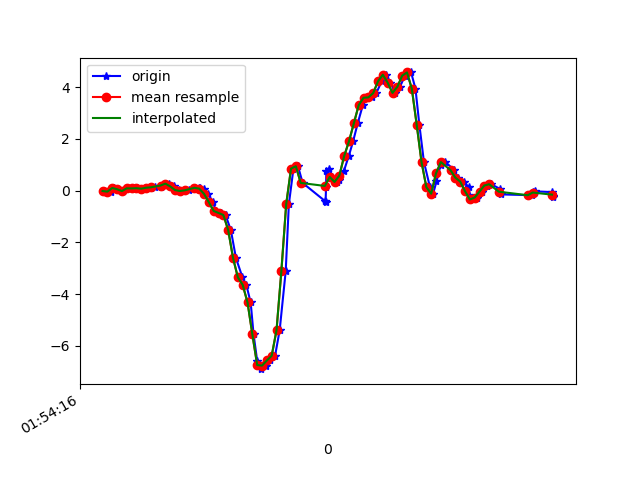

The file beside this chart, header and first rows:
1617760456847, 456093547323240, -0.01885606, 0.23281735, -0.06343296
1617760456873, 456093566377240, -0.04207, -0.05918, -0.01945
1617760456889, 456093585406424, 0.09721, 0.006797, -0.05244
1617760456906, 456093604435608, 0.05078, 0.02024, -0.01579
1617760456925, 456093623489608, -0.0213, -0.1166, -0.03045
1617760456944, 456093642495784, 0.08499, 0.09965, -0.06832
1617760456964, 456093661522792, 0.08133, -0.05673, -0.02556
1617760456983, 456093680574600, 0.0911, -0.2156, -0.05488
1617760457002, 456093699601608, 0.07033, 0.1925, -0.1013
1617760457021, 456093718653384, 0.1082, 0.09721, -0.05732
1617760457040, 456093737680392, 0.1106, -0.1398, -0.1245
1617760457059, 456093756667592, 0.1387, 0.4307, -0.1563
1617760457080, 456093775716808, 0.1473, 0.04223, -0.1221
1617760457097, 456093794741224, 0.2402, 0.00191, -0.1722
1617760457116, 456093813790440, 0.2658, 0.2499, -0.2064
1617760457137, 456093832814856, 0.1583, 0.02268, -0.1404
1617760457156, 456093851810856, 0.0178, -0.1875, -0.1526
1617760457174, 456093870833800, -0.01886, 0.3354, -0.1746
1617760457198, 456093889881512, 0.008022, 0.09721, -0.1123
1617760457239, 456093908904456, 0.1045, 0.173, -0.138
1617760457242, 456093927952168, 0.1058, 0.06788, -0.1392
1617760457259, 456093946953512, 0.04223, 0.07644, -0.1441
1617760457276, 456093965975528, -0.1288, 0.09721, -0.1209
1617760457298, 456093985022312, -0.4538, 0.09476, -0.0952
1617760457308, 456094004044200, -0.7898, -0.01031, -0.06954
1617760457331, 456094023066152, -0.8667, -0.08361, -0.01212
1617760457349, 456094042112936, -0.9461, -0.1337, 0.1186
1617760457371, 456094061104808, -1.529, -0.3292, 0.3385
1617760457392, 456094080125672, -2.606, -0.89, 0.534
1617760457419, 456094099171304, -3.357, -1.586, 0.6965
1617760457435, 456094118192232, -3.646, -2.119, 0.9213
1617760457453, 456094137213096, -4.327, -2.683, 1.113
1617760457465, 456094156264936, -5.561, -3.408, 1.094
1617760457480, 456094175285992, -6.587, -4.181, 0.881
1617760457497, 456094194331816, -6.903, -4.775, 0.5609
1617760457516, 456094213352936, -6.765, -5.111, 0.1907
1617760457535, 456094232373992, -6.567, -5.221, -0.1844
1617760457554, 456094251413224, -6.384, -5.228, -0.5802
1617760457573, 456094270434152, -5.398, -5.06, -0.9076
1617760457598, 456094289455016, -3.115, -4.657, -1.139
1617760457611, 456094308475880, -0.5283, -4.175, -1.263
1617760457630, 456094327521512, 0.8474, -3.71, -1.201
1617760457649, 456094346542440, 0.939, -3.41, -1
1617760457668, 456094365542120, 0.2939, -2.83, -0.7061
1617760457762, 456094384562408, -0.4159, -2.019, -0.4752
1617760457763, 456094403607528, -0.444, -1.19, -0.3591
1617760457765, 456094422627944, 0.1436, -0.5222, -0.2956
1617760457766, 456094441673064, 0.7631, -0.01275, -0.1709
1617760457777, 456094460700456, 0.8425, 0.57, 0.06118
1617760457791, 456094479721000, 0.5248, 1.194, 0.3104
1617760457810, 456094498766248, 0.3306, 1.627, 0.5083
1617760457820, 456094517786792, 0.3953, 1.81, 0.6317
1617760457839, 456094536807336, 0.7631, 1.973, 0.7319
1617760457859, 456094555859240, 1.335, 2.361, 0.8223
1617760457877, 456094574879784, 1.905, 2.817, 0.8675
1617760457896, 456094593925288, 2.599, 2.882, 0.8553
1617760457917, 456094612945960, 3.297, 2.923, 0.749
1617760457935, 456094631966632, 3.585, 3.093, 0.5487
1617760457954, 456094651012136, 3.6, 3.238, 0.352
1617760457973, 456094670030248, 3.765, 3.304, 0.1895
1617760457995, 456094689050792, 4.221, 3.332, -0.02922
... 37 more rows
